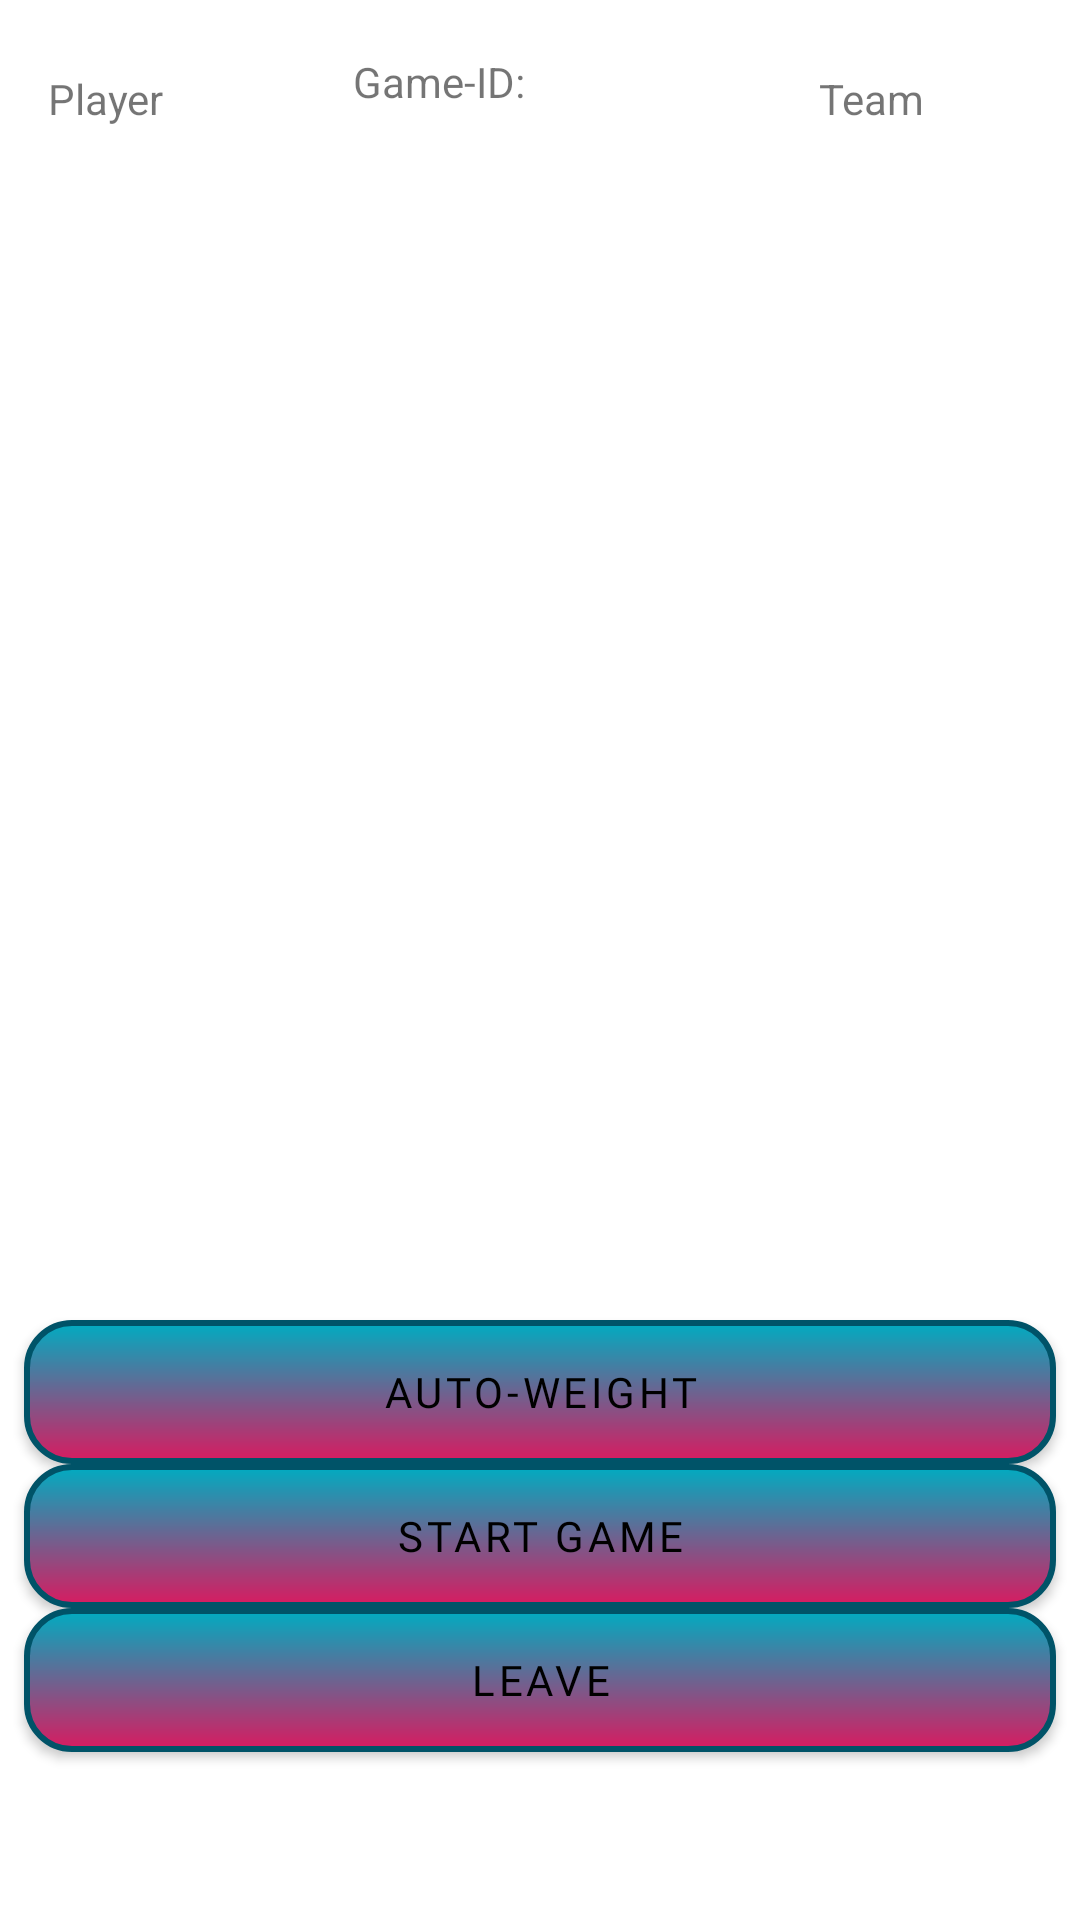

Produce the Android XML layout that renders to this screen, including the resource entries it uses.
<!-- AndroidManifest.xml: application theme Theme.CaptureTheFlag -->
<!-- res/layout/fragment_lobby.xml -->
<?xml version="1.0" encoding="utf-8"?>
<layout xmlns:android="http://schemas.android.com/apk/res/android"
    xmlns:app="http://schemas.android.com/apk/res-auto"
    xmlns:tools="http://schemas.android.com/tools"
    style="@style/CustomLayoutStyle"
    tools:context=".LobbyFragment">

    <data>

        <variable
            name="viewModel"
            type="de.hsfl.team34.capturetheflag.MainViewModel" />

        <variable
            name="DataConverter"
            type="de.hsfl.team34.capturetheflag.DataBindingConverter" />
    </data>

    <androidx.constraintlayout.widget.ConstraintLayout
        android:layout_width="match_parent"
        android:layout_height="match_parent">

        <Button
            android:id="@+id/lobby_auto_weight_btn"
            style="@style/CustomButtonStyle"
            android:layout_width="match_parent"
            android:layout_height="wrap_content"
            android:layout_gravity="top"
            android:layout_marginStart="8dp"
            android:layout_marginEnd="8dp"
            android:text="Auto-Weight"
            app:layout_constraintBottom_toTopOf="@+id/lobby_start_btn"
            app:layout_constraintEnd_toEndOf="parent"
            app:layout_constraintHorizontal_bias="0.0"
            app:layout_constraintStart_toStartOf="parent" />

        <androidx.coordinatorlayout.widget.CoordinatorLayout
            android:id="@+id/coordinatorLayoutBar"
            android:layout_width="363dp"
            android:layout_height="wrap_content"
            app:layout_constraintBottom_toBottomOf="parent"
            app:layout_constraintEnd_toEndOf="parent"
            app:layout_constraintStart_toStartOf="parent"
            app:layout_constraintTop_toBottomOf="@+id/lobby_leave_btn" />

        <Button
            android:id="@+id/lobby_leave_btn"
            style="@style/CustomButtonStyle"
            android:layout_width="match_parent"
            android:layout_height="wrap_content"
            android:layout_gravity="bottom"
            android:layout_marginStart="8dp"
            android:layout_marginEnd="8dp"
            android:layout_marginBottom="56dp"
            android:text="@string/lobby_leave"
            app:layout_constraintBottom_toBottomOf="parent"
            app:layout_constraintEnd_toEndOf="parent"
            app:layout_constraintHorizontal_bias="0.0"
            app:layout_constraintStart_toStartOf="parent" />

        <Button
            android:id="@+id/lobby_start_btn"
            style="@style/CustomButtonStyle"
            android:layout_width="match_parent"
            android:layout_height="wrap_content"
            android:layout_gravity="top"
            android:layout_marginStart="8dp"
            android:layout_marginEnd="8dp"
            android:text="@string/lobby_start"
            app:layout_constraintBottom_toTopOf="@+id/lobby_leave_btn"
            app:layout_constraintEnd_toEndOf="parent"
            app:layout_constraintHorizontal_bias="0.0"
            app:layout_constraintStart_toStartOf="parent" />

        <TextView
            android:id="@+id/lobby_game_id_textView2"
            android:layout_width="wrap_content"
            android:layout_height="wrap_content"
            android:text="@{viewModel.gameID}"
            app:layout_constraintBottom_toTopOf="@+id/recyclerViewLobbyPlayers"
            app:layout_constraintEnd_toEndOf="parent"
            app:layout_constraintStart_toStartOf="parent"
            app:layout_constraintTop_toTopOf="parent" />

        <androidx.recyclerview.widget.RecyclerView
            android:id="@+id/recyclerViewLobbyPlayers"
            android:layout_width="0dp"
            android:layout_height="400dp"
            app:layout_constraintBottom_toBottomOf="parent"
            app:layout_constraintEnd_toEndOf="parent"
            app:layout_constraintHorizontal_bias="1.0"
            app:layout_constraintStart_toStartOf="parent"
            app:layout_constraintTop_toTopOf="parent"
            app:layout_constraintVertical_bias="0.226" />

        <TextView
            android:id="@+id/textView3"
            android:layout_width="wrap_content"
            android:layout_height="wrap_content"
            android:layout_marginStart="16dp"
            android:layout_marginBottom="12dp"
            android:text="Player"
            app:layout_constraintBottom_toTopOf="@+id/recyclerViewLobbyPlayers"
            app:layout_constraintStart_toStartOf="parent" />

        <TextView
            android:id="@+id/textView4"
            android:layout_width="wrap_content"
            android:layout_height="wrap_content"
            android:layout_marginEnd="52dp"
            android:layout_marginBottom="12dp"
            android:text="Team"
            app:layout_constraintBottom_toTopOf="@+id/recyclerViewLobbyPlayers"
            app:layout_constraintEnd_toEndOf="parent" />

        <TextView
            android:id="@+id/textView5"
            android:layout_width="wrap_content"
            android:layout_height="wrap_content"
            android:layout_marginEnd="5dp"
            android:text="Game-ID:"
            app:layout_constraintBottom_toTopOf="@+id/recyclerViewLobbyPlayers"
            app:layout_constraintEnd_toStartOf="@+id/lobby_game_id_textView2"
            app:layout_constraintTop_toTopOf="parent" />

    </androidx.constraintlayout.widget.ConstraintLayout>
</layout>
<!-- resources referenced by this layout -->
<resources>
  <string name="lobby_leave">Leave</string>
  <string name="lobby_start">Start Game</string>
  <style name="CustomButtonStyle" parent="Widget.MaterialComponents.Button">
          <item name="android:background">@drawable/custom_button</item>
          <item name="android:fontFamily">@font/chewy</item>
          <item name="android:textColor">#000000</item>
          <item name="backgroundTint">@null</item>
          <item name="android:insetTop">0dp</item>
          <item name="android:insetBottom">0dp</item>
  
      </style>
  <style name="CustomLayoutStyle">
          <item name="android:background">#408DB3</item>
      </style>
  <style name="Theme.CaptureTheFlag" parent="Theme.MaterialComponents.DayNight.DarkActionBar">
          
          <item name="colorPrimary">#00B8D4</item>
          <item name="colorPrimaryVariant">#000000</item>
          <item name="colorOnPrimary">@color/white</item>
          
          <item name="colorSecondary">@color/teal_200</item>
          <item name="colorSecondaryVariant">@color/teal_700</item>
          <item name="colorOnSecondary">@color/black</item>
          
          <item name="android:statusBarColor" tools:targetApi="l">?attr/colorPrimaryVariant</item>
          
      </style>
  <!-- drawable custom_button (drawable) -->
  <?xml version="1.0" encoding="utf-8"?>
  <shape xmlns:android="http://schemas.android.com/apk/res/android"
      android:shape="rectangle">
  
      <gradient
          android:angle="10"
          android:startColor="#00ACC1"
          android:endColor="#D81B60"/>
  
      <padding
          android:bottom="7dp"
          android:left="7dp"
          android:right="7dp"
          android:top="7dp"/>
  
      <stroke
          android:width="2dp"
          android:color="#005368"/>
  
      <corners
          android:radius="15dp" />
  </shape>
  <!-- not gathered from this repository: default colours our renderer supplied (Android Studio template values) -->
  <color name="teal_200">#FF03DAC5</color>
  <color name="teal_700">#FF018786</color>
  <color name="black">#FF000000</color>
  <color name="white">#FFFFFFFF</color>
</resources>
